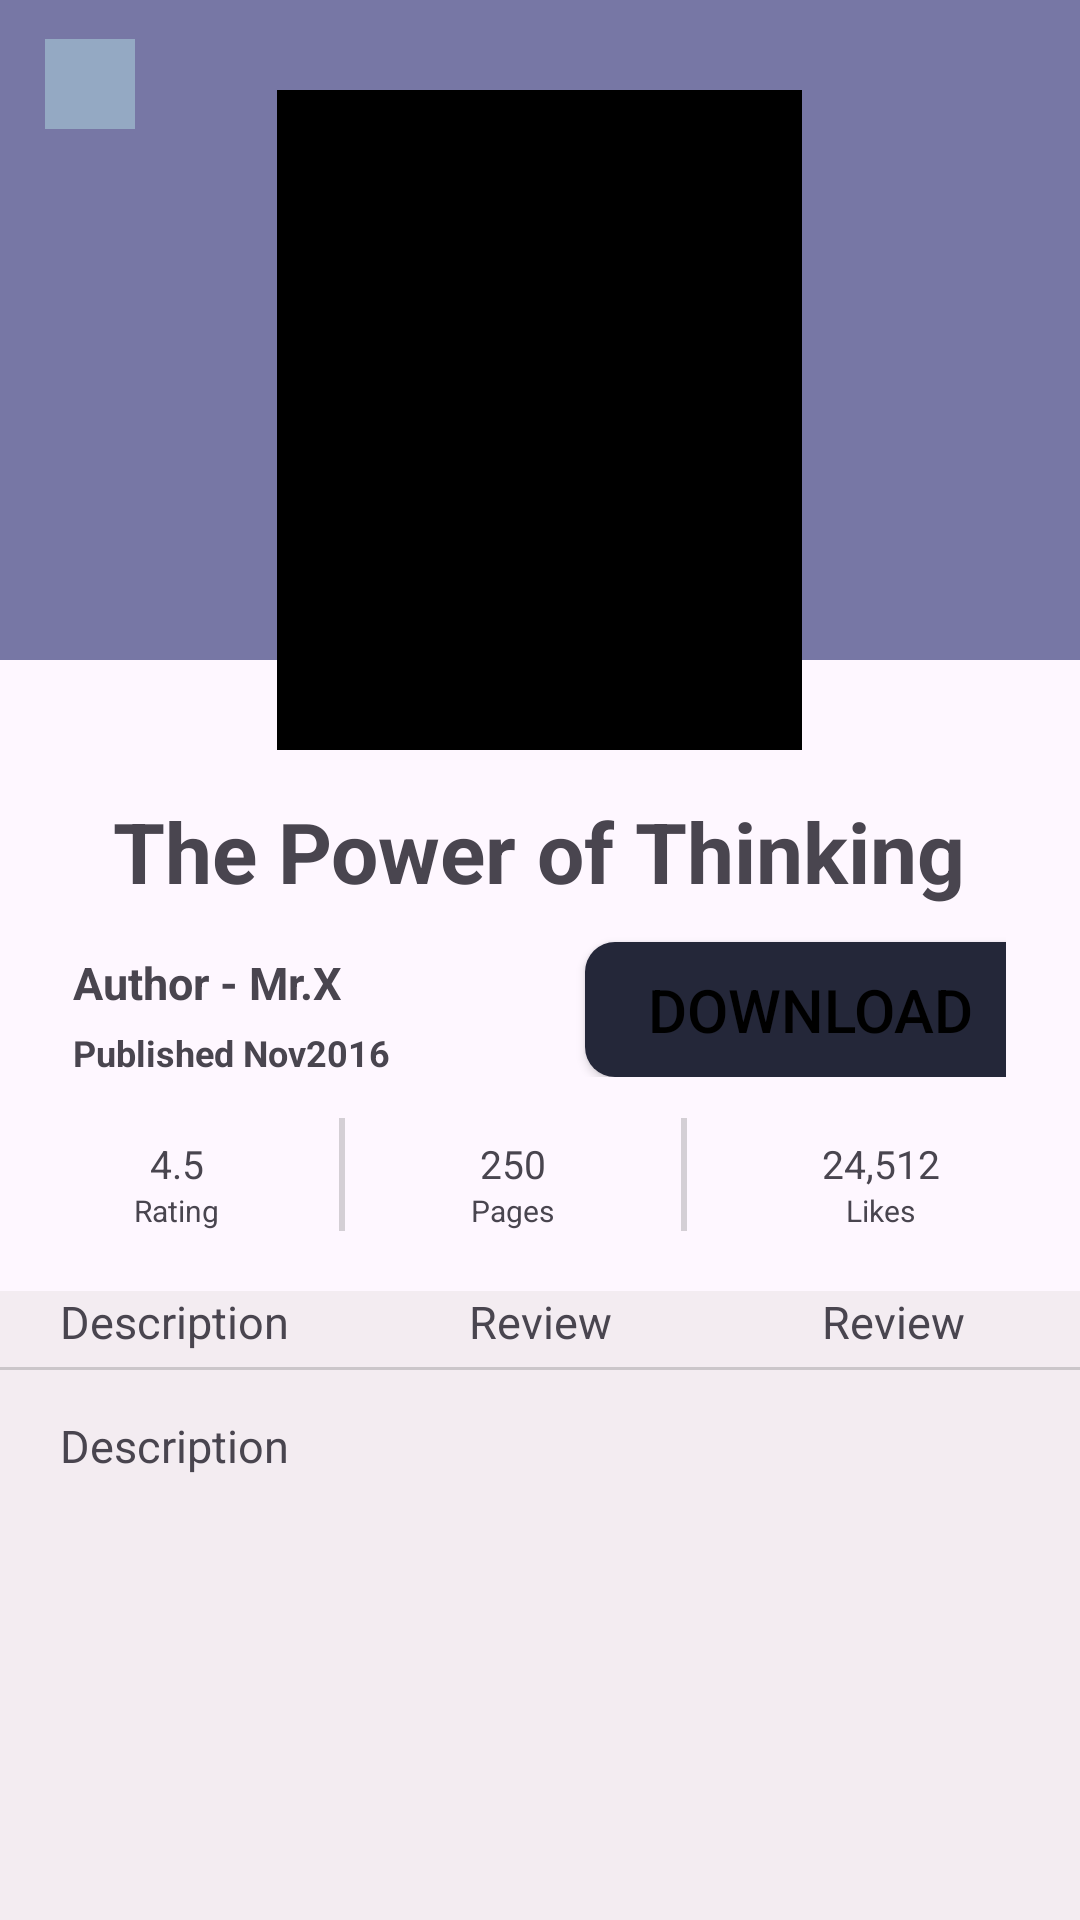

Reconstruct the res/layout file that produces this screen, plus the resources it refers to.
<!-- AndroidManifest.xml: application theme Theme.EthioStore -->
<!-- res/layout/activity_software_detail.xml -->
<?xml version="1.0" encoding="utf-8"?>
<RelativeLayout xmlns:android="http://schemas.android.com/apk/res/android"
    xmlns:app="http://schemas.android.com/apk/res-auto"
    xmlns:tools="http://schemas.android.com/tools"
    android:layout_width="match_parent"
    android:layout_height="match_parent"
    tools:context=".Software_Detail_Activity">

    <RelativeLayout
        android:id="@+id/relative_layout2"
        android:layout_width="match_parent"
        android:layout_height="220dp"
        android:background="@color/lavendar"
        >
        <ImageView
            android:id="@+id/book_backBtn"
            android:layout_width="30dp"
            android:layout_height="30dp"
            android:layout_marginLeft="15dp"
            android:layout_marginTop="13dp"
            android:src="@drawable/baseline_arrow_back_24"
            android:background="#94A9C3"


            />
    </RelativeLayout>

    <ImageView
        android:id="@+id/book_image"
        android:layout_width="175dp"
        android:layout_height="220dp"
        android:layout_marginLeft="20dp"
        android:layout_marginTop="30dp"
        android:background="@color/black"
        android:layout_centerHorizontal="true"

        />
<LinearLayout
    android:id="@+id/container1"
    android:layout_width="match_parent"
    android:layout_height="wrap_content"
    android:orientation="vertical"
    android:layout_below="@id/relative_layout2"
    android:layout_marginTop="20dp"
    android:layout_centerHorizontal="true"
    >

    <TextView
        android:id="@+id/book_name"
        android:layout_width="wrap_content"
        android:layout_height="wrap_content"
        android:layout_marginTop="25dp"
        android:text="The Power of Thinking"
        android:textStyle="bold"
        android:textSize="28sp"
        android:layout_gravity="center"
        />


    <LinearLayout
        android:id="@+id/linear_layout1"
        android:layout_width="311dp"
        android:layout_height="wrap_content"
        android:layout_below="@id/relative_layout2"
        android:layout_gravity="center"
        android:layout_marginTop="10dp"
        android:orientation="horizontal">


        <LinearLayout
            android:layout_width="wrap_content"
            android:layout_height="wrap_content"
            android:orientation="vertical">

            <TextView
                android:id="@+id/book_author"
                android:layout_width="wrap_content"
                android:layout_height="wrap_content"
                android:layout_marginTop="5dp"
                android:text="Author - Mr.X"
                android:textSize="15sp"
                android:textStyle="bold" />

            <TextView
                android:id="@+id/book_date"
                android:layout_width="wrap_content"
                android:layout_height="wrap_content"
                android:layout_marginTop="5dp"
                android:text="Published Nov2016"
                android:textSize="12dp"
                android:textStyle="bold" />
        </LinearLayout>

        <Button
            android:id="@+id/book_download"
            android:layout_width="150dp"
            android:layout_height="45dp"
            android:layout_gravity="bottom"
            android:layout_marginStart="65dp"
            android:textColor="@color/black"
            android:background="@drawable/download_button"
            android:text="Download"
            android:textSize="20sp"
            />
    </LinearLayout>

</LinearLayout>

    <LinearLayout
        android:id="@+id/middle_container"
        android:layout_width="match_parent"
        android:layout_height="wrap_content"
        android:orientation="horizontal"
        android:layout_below="@id/container1"

        >
    <LinearLayout
        android:layout_width="wrap_content"
        android:layout_height="wrap_content"
        android:orientation="vertical"
        android:layout_below="@+id/container1"
        android:layout_gravity="center"
        android:layout_marginStart="5dp"
        >
    <TextView
        android:id="@+id/book_rating"
        android:layout_width="wrap_content"
        android:layout_height="wrap_content"
        android:layout_marginTop="20dp"
        android:layout_marginLeft="45dp"
        android:layout_marginRight="45dp"
        android:textSize="13dp"
        android:text="4.5"
        android:layout_gravity="center"
        />

        <TextView
            android:layout_width="wrap_content"
            android:layout_height="wrap_content"
            android:textSize="10dp"
            android:text="Rating"
            android:layout_gravity="center"
            />

    </LinearLayout>

        <View
            android:id="@+id/line"
            android:layout_width="2dp"
            android:layout_height="40dp"
            android:background="@drawable/line"
            android:layout_gravity="center"
            android:layout_marginTop="7dp"/>
    <LinearLayout
        android:layout_width="wrap_content"
        android:layout_height="wrap_content"
        android:orientation="vertical"
        android:layout_below="@+id/container1"
        >
        <TextView
            android:id="@+id/book_pageNumber"
            android:layout_width="wrap_content"
            android:layout_height="wrap_content"
            android:layout_marginTop="20dp"
            android:layout_marginLeft="45dp"
            android:layout_marginRight="45dp"
            android:textSize="13dp"
            android:text="250"
            android:layout_gravity="center"
            />

        <TextView
            android:layout_width="wrap_content"
            android:layout_height="wrap_content"
            android:textSize="10dp"
            android:text="Pages"
            android:layout_gravity="center"
            />

    </LinearLayout>

        <View
            android:id="@+id/line2"
            android:layout_width="2dp"
            android:layout_height="40dp"
            android:background="@drawable/line"
            android:layout_gravity="center"
            android:layout_marginTop="7dp"/>
    <LinearLayout
        android:layout_width="wrap_content"
        android:layout_height="wrap_content"
        android:orientation="vertical"
        android:layout_below="@+id/container1"
        >
        <TextView
            android:id="@+id/book_likes"
            android:layout_width="wrap_content"
            android:layout_height="wrap_content"
            android:layout_marginTop="20dp"
            android:layout_marginLeft="45dp"
            android:layout_marginRight="45dp"
            android:textSize="13dp"
            android:text="24,512"
            android:layout_gravity="center"
            />

        <TextView
            android:layout_width="wrap_content"
            android:layout_height="wrap_content"
            android:textSize="10dp"
            android:text="Likes"
            android:layout_gravity="center"
            />

    </LinearLayout>



</LinearLayout>

    <RelativeLayout
        android:layout_width="match_parent"
        android:layout_height="match_parent"
        android:layout_below="@id/middle_container"
        android:layout_marginTop="20dp"
        android:background="#4DD6D2D2"
        >

        <LinearLayout
            android:id="@id/lower_container"
            android:layout_width="match_parent"
            android:layout_height="wrap_content"
            android:orientation="horizontal"

            >

            <TextView
                android:layout_marginStart="20dp"
                android:id="@+id/book_descriptionBtn"
                android:layout_width="wrap_content"
                android:layout_height="wrap_content"
                android:textSize="15dp"
                android:text="Description"
                android:layout_gravity="center"
                />

            <TextView
                android:layout_marginStart="60dp"
                android:layout_width="wrap_content"
                android:layout_height="wrap_content"
                android:textSize="15dp"
                android:text="Review"
                android:layout_gravity="center"
                />

            <TextView
                android:layout_marginStart="70dp"
                android:layout_width="wrap_content"
                android:layout_height="wrap_content"
                android:textSize="15dp"
                android:text="Review"
                android:layout_gravity="center"
                />


        </LinearLayout>

        <View
            android:id="@+id/line3"
            android:layout_width="match_parent"
            android:layout_height="2dp"
            android:background="@drawable/line"
            android:layout_gravity="center"
            android:layout_marginTop="4dp"
            android:layout_below="@+id/lower_container"/>


        <TextView
            android:layout_marginStart="20dp"
            android:id="@+id/book_description"
            android:layout_width="wrap_content"
            android:layout_height="wrap_content"
            android:textSize="15dp"
            android:text="Description"
            android:layout_gravity="center"
            android:layout_below="@id/line3"
            android:layout_marginEnd="20dp"
            android:layout_marginTop="15dp"
            />

    </RelativeLayout>


</RelativeLayout>
<!-- resources referenced by this layout -->
<resources>
  <color name="black">#FF000000</color>
  <color name="lavendar">#7777A5</color>
  <!-- drawable download_button (drawable) -->
  <?xml version="1.0" encoding="utf-8"?>
  <shape xmlns:android="http://schemas.android.com/apk/res/android">
  
      <solid
          android:color="#242739"
          >
  
      </solid>
      <corners
          android:radius="10dp"></corners>
  </shape>
  <!-- drawable line (drawable) -->
  <?xml version="1.0" encoding="utf-8"?>
  <layer-list xmlns:android="http://schemas.android.com/apk/res/android">
  
      <item android:top="1dp" android:right="-1dp" android:left="-1dp" android:bottom="-1dp">
          <shape
              android:shape="rectangle">
              <solid android:color="#2D161515" />
          </shape>
      </item>
  
  </layer-list>
  <style name="Theme.EthioStore" parent="Base.Theme.EthioStore" />
  <style name="Base.Theme.EthioStore" parent="Theme.Material3.DayNight.NoActionBar">
          
          
          <item name="colorPrimary">@color/white</item>
          <item name="colorSecondary">@color/base</item>
  
          <item name="android:statusBarColor" android:targetApi="l" type="color">#000000</item>
      </style>
  <color name="white">#FFFFFFFF</color>
  <color name="base">#00B0FF</color>
</resources>
